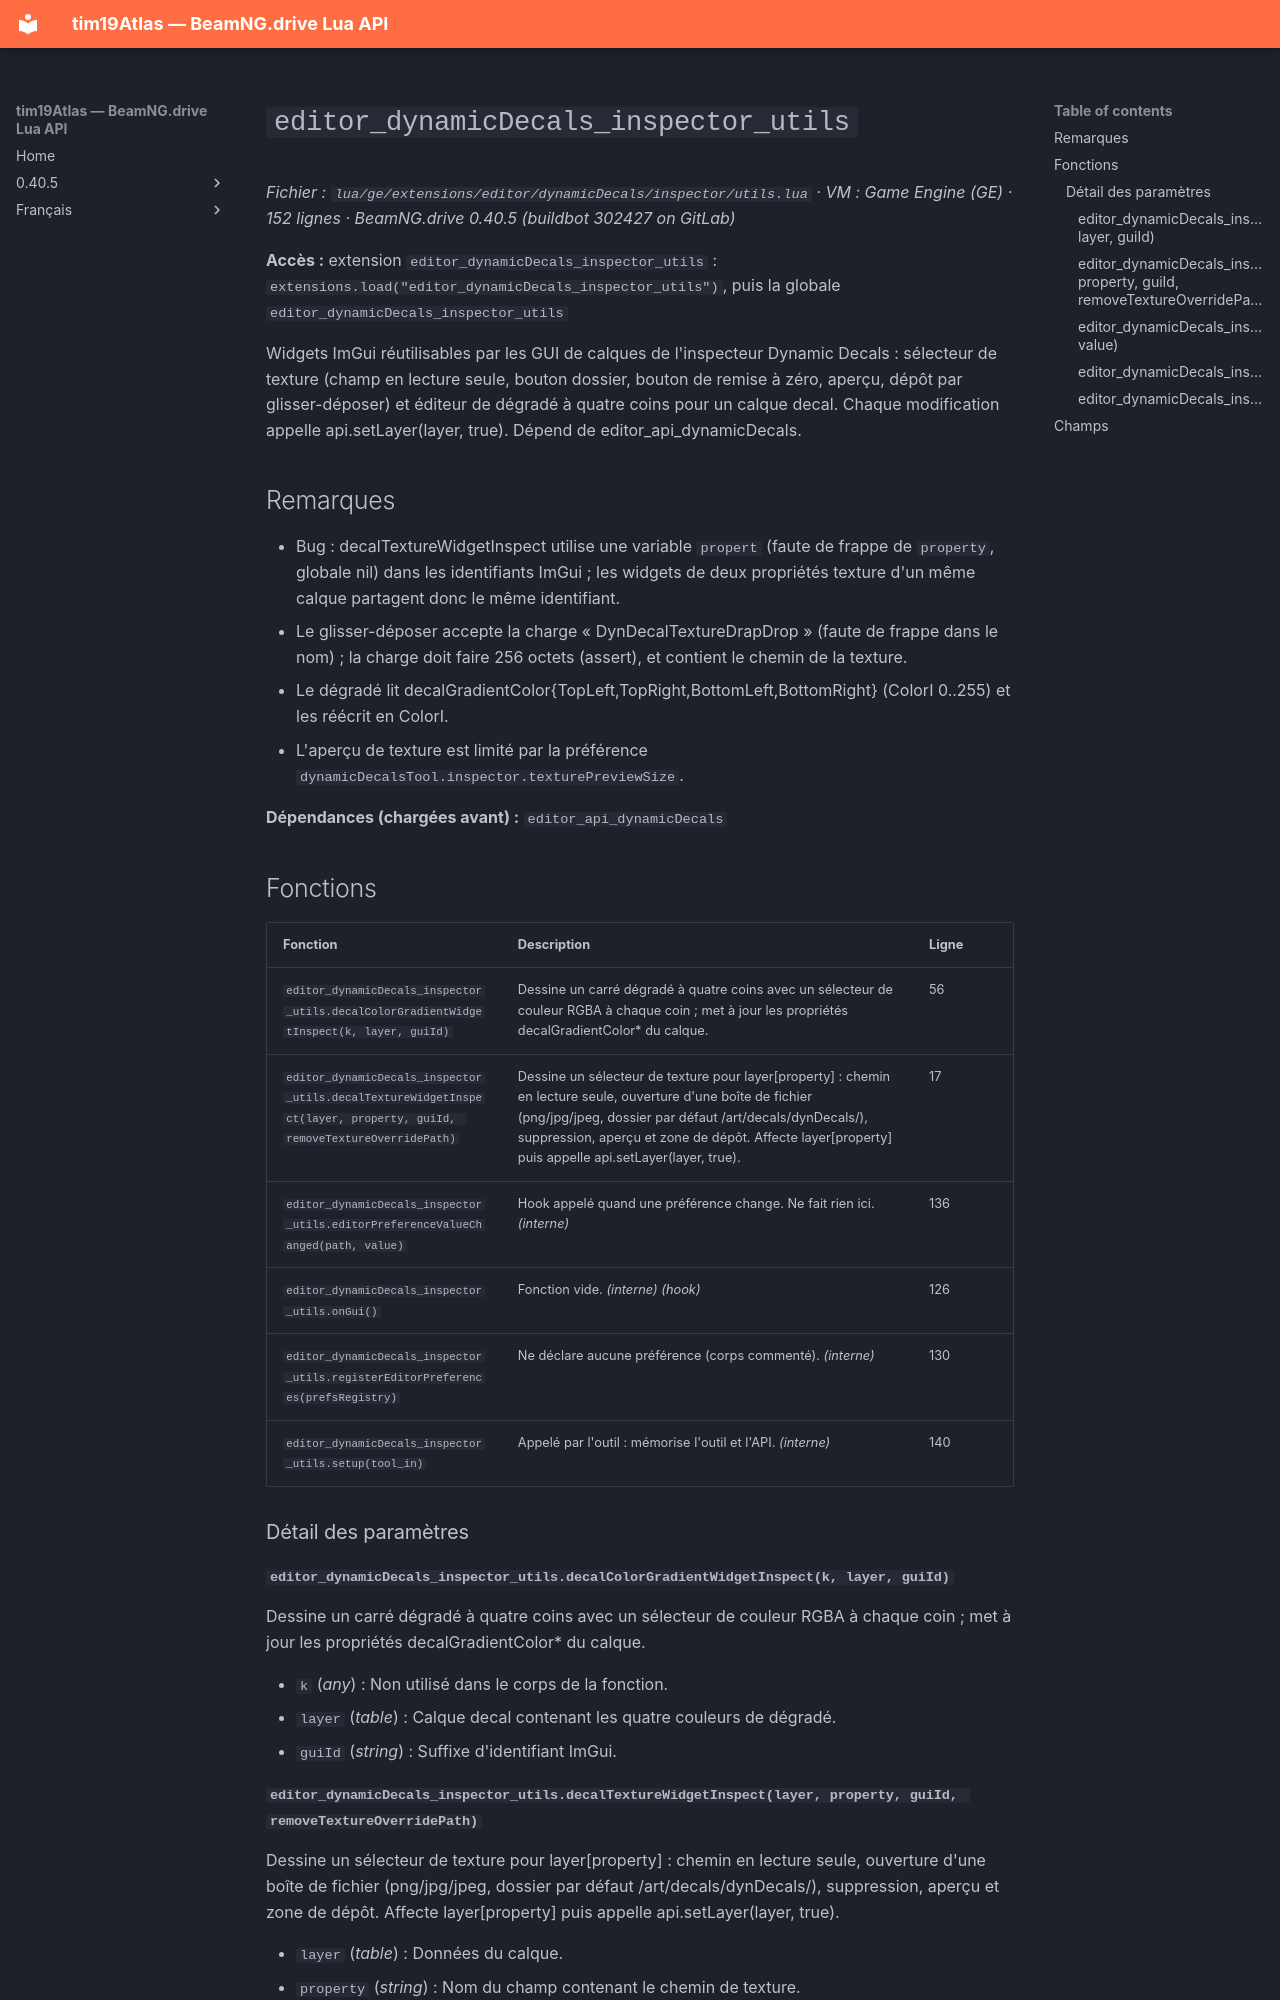

repository: Tim0219800/beamng-lua-atlas · page: fr/0.40.5/ge/extensions/editor/dynamicDecals/inspector/utils.html · generator: mkdocs

# `editor_dynamicDecals_inspector_utils`

*Fichier : `lua/ge/extensions/editor/dynamicDecals/inspector/utils.lua` · VM : Game Engine (GE) · 152 lignes · BeamNG.drive 0.40.5 (buildbot 302427 on GitLab)*

**Accès :** extension `editor_dynamicDecals_inspector_utils` : `extensions.load("editor_dynamicDecals_inspector_utils")`, puis la globale `editor_dynamicDecals_inspector_utils`

Widgets ImGui réutilisables par les GUI de calques de l'inspecteur Dynamic Decals : sélecteur de texture (champ en lecture seule, bouton dossier, bouton de remise à zéro, aperçu, dépôt par glisser-déposer) et éditeur de dégradé à quatre coins pour un calque decal. Chaque modification appelle api.setLayer(layer, true). Dépend de editor_api_dynamicDecals.

## Remarques

- Bug : decalTextureWidgetInspect utilise une variable `propert` (faute de frappe de `property`, globale nil) dans les identifiants ImGui ; les widgets de deux propriétés texture d'un même calque partagent donc le même identifiant.
- Le glisser-déposer accepte la charge « DynDecalTextureDrapDrop » (faute de frappe dans le nom) ; la charge doit faire 256 octets (assert), et contient le chemin de la texture.
- Le dégradé lit decalGradientColor{TopLeft,TopRight,BottomLeft,BottomRight} (ColorI 0..255) et les réécrit en ColorI.
- L'aperçu de texture est limité par la préférence `dynamicDecalsTool.inspector.texturePreviewSize`.

**Dépendances (chargées avant) :** `editor_api_dynamicDecals`

## Fonctions

| Fonction | Description | Ligne |
|---|---|---|
| `editor_dynamicDecals_inspector_utils.decalColorGradientWidgetInspect(k, layer, guiId)` | Dessine un carré dégradé à quatre coins avec un sélecteur de couleur RGBA à chaque coin ; met à jour les propriétés decalGradientColor* du calque. | 56 |
| `editor_dynamicDecals_inspector_utils.decalTextureWidgetInspect(layer, property, guiId, removeTextureOverridePath)` | Dessine un sélecteur de texture pour layer[property] : chemin en lecture seule, ouverture d'une boîte de fichier (png/jpg/jpeg, dossier par défaut /art/decals/dynDecals/), suppression, aperçu et zone de dépôt. Affecte layer[property] puis appelle api.setLayer(layer, true). | 17 |
| `editor_dynamicDecals_inspector_utils.editorPreferenceValueChanged(path, value)` | Hook appelé quand une préférence change. Ne fait rien ici. *(interne)* | 136 |
| `editor_dynamicDecals_inspector_utils.onGui()` | Fonction vide. *(interne)* *(hook)* | 126 |
| `editor_dynamicDecals_inspector_utils.registerEditorPreferences(prefsRegistry)` | Ne déclare aucune préférence (corps commenté). *(interne)* | 130 |
| `editor_dynamicDecals_inspector_utils.setup(tool_in)` | Appelé par l'outil : mémorise l'outil et l'API. *(interne)* | 140 |

### Détail des paramètres

#### `editor_dynamicDecals_inspector_utils.decalColorGradientWidgetInspect(k, layer, guiId)`

Dessine un carré dégradé à quatre coins avec un sélecteur de couleur RGBA à chaque coin ; met à jour les propriétés decalGradientColor* du calque.

- `k` (*any*) : Non utilisé dans le corps de la fonction.
- `layer` (*table*) : Calque decal contenant les quatre couleurs de dégradé.
- `guiId` (*string*) : Suffixe d'identifiant ImGui.
